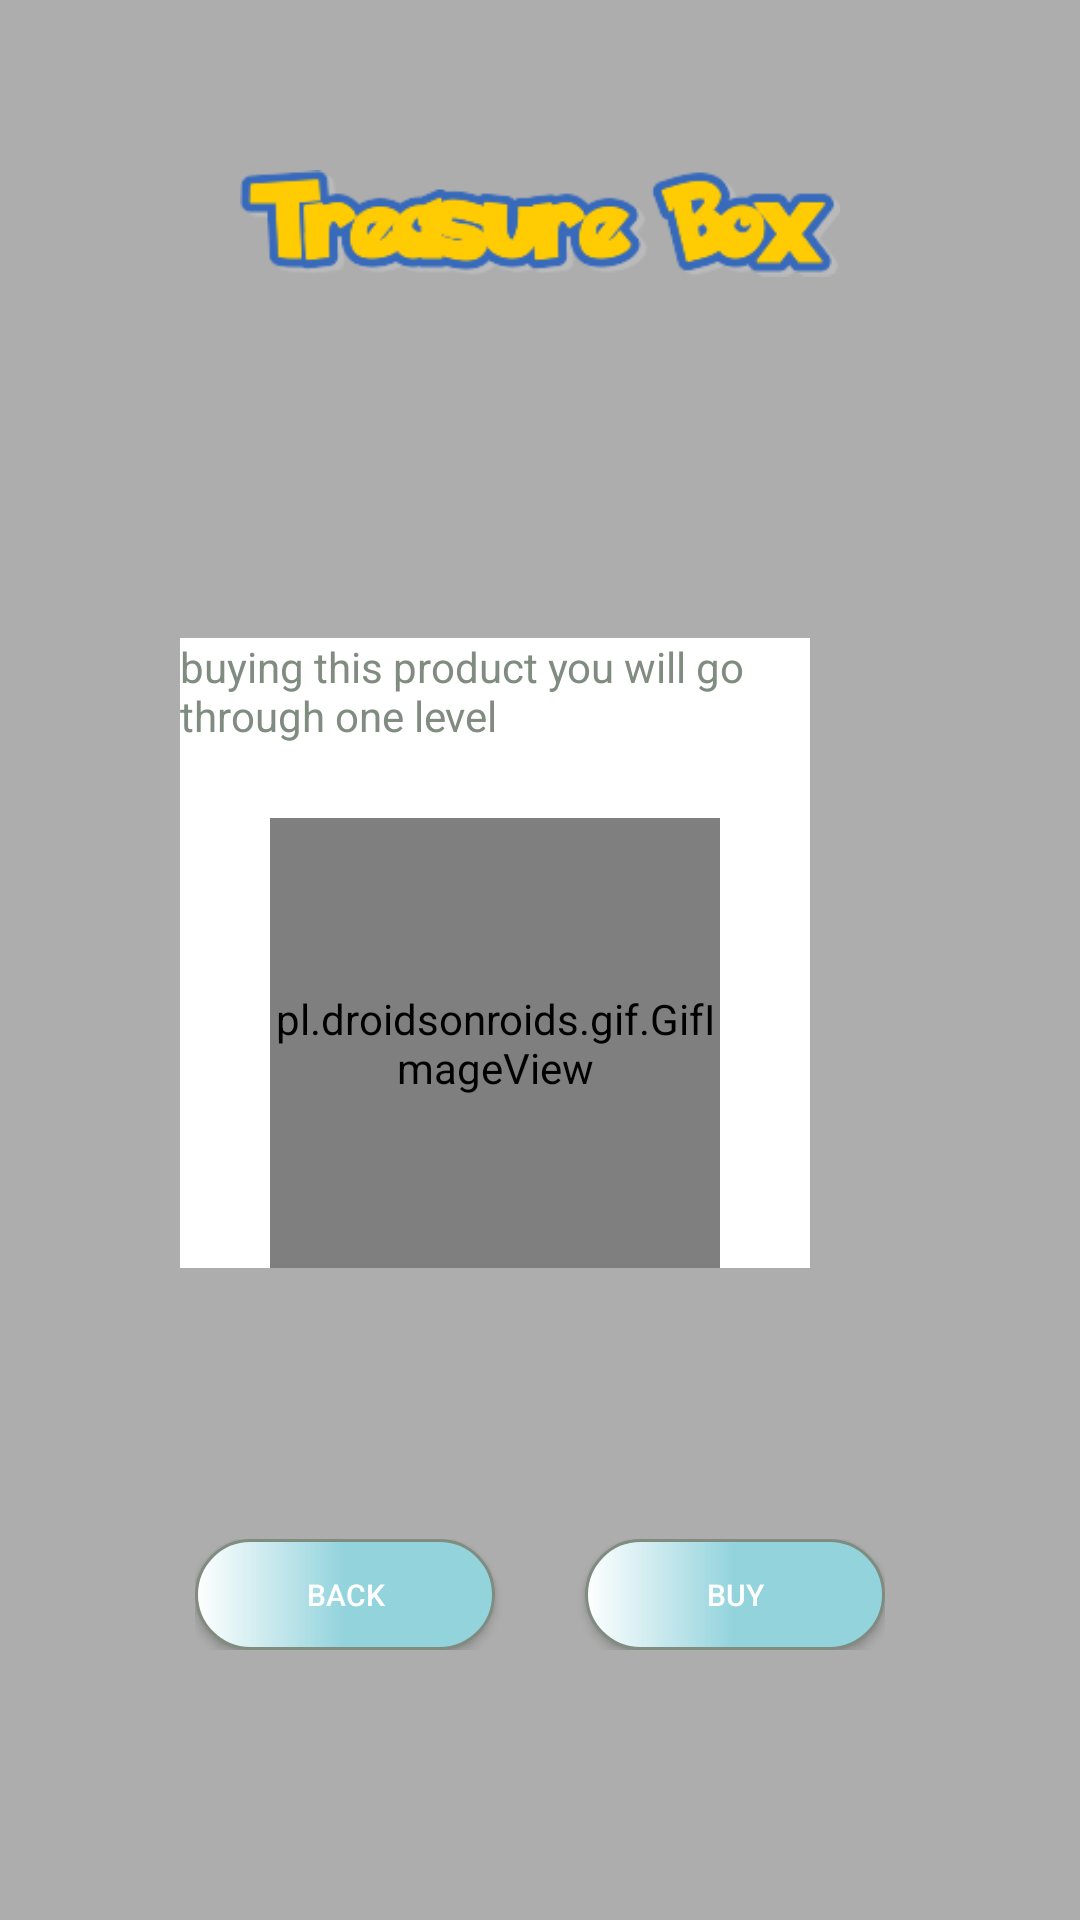

Here is an Android app screen rendered from its layout file. Give the layout XML and the strings, colors and styles it references.
<!-- AndroidManifest.xml: application theme Theme.AppCompat -->
<!-- res/layout/treasure_box.xml -->
<?xml version="1.0" encoding="utf-8"?>
<androidx.constraintlayout.widget.ConstraintLayout
    xmlns:app="http://schemas.android.com/apk/res-auto"
    xmlns:tools="http://schemas.android.com/tools"
    android:layout_width="250dp"
    android:layout_height="370dp"
    android:layout_gravity="center"
    android:orientation="horizontal"
    android:background="@color/lightBrightB"
    xmlns:android="http://schemas.android.com/apk/res/android">


    <ImageView
        android:id="@+id/textView"
        android:layout_width="200dp"
        android:layout_height="87dp"
        android:src="@drawable/treasure_box_title"
        app:layout_constraintBottom_toBottomOf="parent"
        app:layout_constraintEnd_toEndOf="parent"
        app:layout_constraintStart_toStartOf="parent"
        app:layout_constraintTop_toTopOf="parent"
        app:layout_constraintVertical_bias="0.056"></ImageView>

    <FrameLayout
        android:id="@+id/frameLayout3"
        android:layout_width="210dp"
        android:layout_height="210dp"
        android:background="@color/white"
        app:layout_constraintBottom_toBottomOf="parent"
        app:layout_constraintEnd_toEndOf="parent"
        app:layout_constraintHorizontal_bias="0.4"
        app:layout_constraintStart_toStartOf="parent"
        app:layout_constraintTop_toBottomOf="@+id/textView"
        app:layout_constraintVertical_bias="0.303">


        <pl.droidsonroids.gif.GifImageView
            android:layout_width="150dp"
            android:layout_height="150dp"
            android:layout_gravity="center"
            android:layout_marginTop="30dp"
            android:src="@drawable/monfgc"></pl.droidsonroids.gif.GifImageView>

        <TextView
            android:layout_width="match_parent"
            android:layout_height="match_parent"
            android:text="@string/Terasure_box_text"
            android:textColor="@color/gray"></TextView>

    </FrameLayout>

    <LinearLayout
        android:layout_width="wrap_content"
        android:layout_height="wrap_content"
        android:gravity="bottom"
        app:layout_constraintBottom_toBottomOf="parent"
        app:layout_constraintEnd_toEndOf="parent"
        app:layout_constraintStart_toStartOf="parent"
        app:layout_constraintTop_toBottomOf="@+id/frameLayout3">

        <Button
            android:id="@+id/back4"
            android:layout_width="100dp"
            android:layout_height="37dp"
            android:layout_marginRight="30dp"
            android:background="@drawable/btn_background"
            android:padding="10dp"
            android:text="@string/Back"
            android:textSize="10sp"></Button>

        <Button
            android:id="@+id/buy4"
            android:layout_width="100dp"
            android:layout_height="37dp"
            android:background="@drawable/btn_background"
            android:padding="10dp"
            android:text="@string/buy"
            android:textSize="10sp"></Button>

    </LinearLayout>

</androidx.constraintlayout.widget.ConstraintLayout>
<!-- resources referenced by this layout -->
<resources>
  <color name="gray">#808C80</color>
  <color name="lightBrightB">#9AFFFFFF</color>
  <color name="white">#FFFFFFFF</color>
  <!-- drawable btn_background (drawable) -->
  <?xml version="1.0" encoding="utf-8"?>
  <shape
      android:shape="rectangle"
      xmlns:android="http://schemas.android.com/apk/res/android">
  
      <gradient
          android:startColor="@color/white"
          android:centerColor="@color/blue"
          android:endColor="@color/blue">
      </gradient>
  
      <stroke android:color="@color/gray"
          android:width="1dp">
      </stroke>
  
      <corners android:radius="20dp">
      </corners>
  </shape>
  <!-- drawable treasure_box_title: png bitmap (drawable, 9101 bytes) -->
  <string name="Back">Back</string>
  <string name="Terasure_box_text">buying this product you will go through one level</string>
  <string name="buy">buy</string>
  <color name="blue">#92D3DC</color>
</resources>
